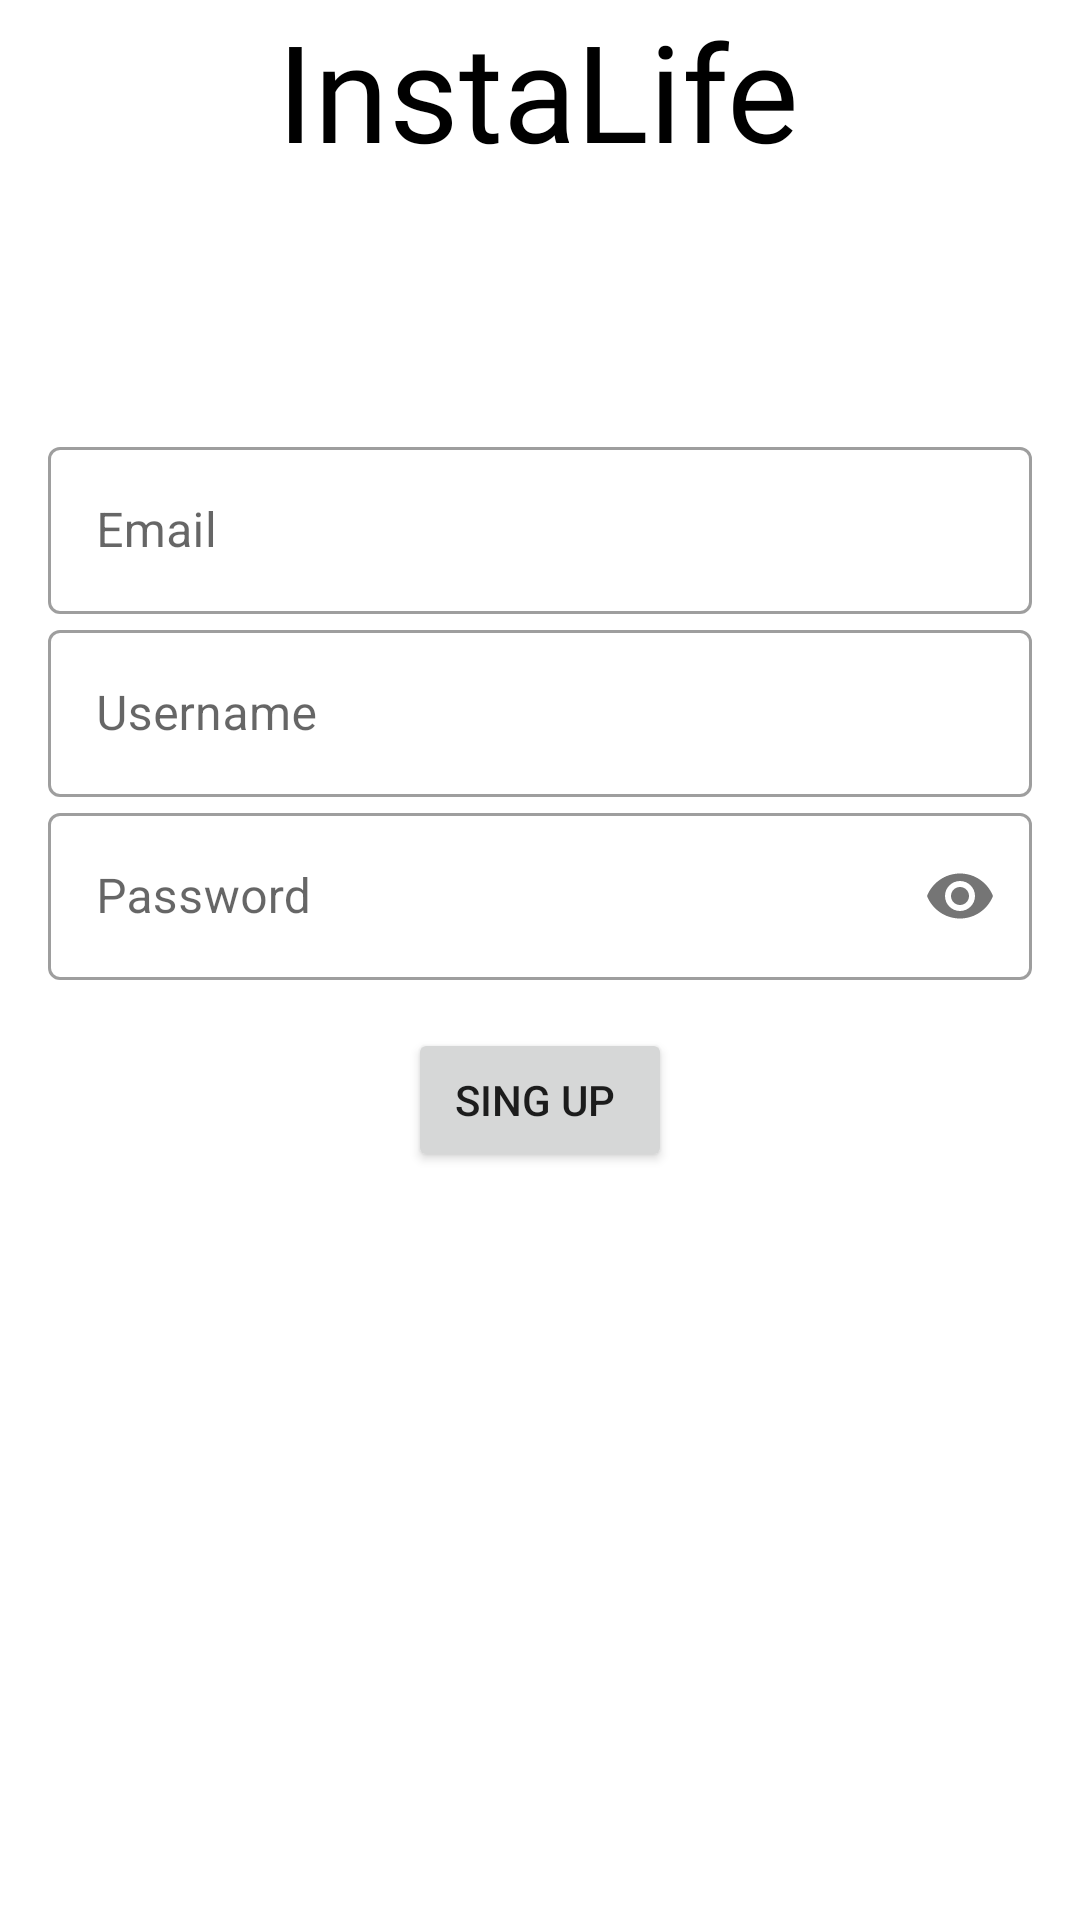

Produce the Android XML layout that renders to this screen, including the resource entries it uses.
<!-- AndroidManifest.xml: application theme Theme.InstagramClone -->
<!-- res/layout/fragment_singup.xml -->
<?xml version="1.0" encoding="utf-8"?>
<layout xmlns:android="http://schemas.android.com/apk/res/android"
    xmlns:app="http://schemas.android.com/apk/res-auto"
    xmlns:tools="http://schemas.android.com/tools">

    <data>
        <variable
            name="singUpFragment"
            type="com.example.instagramclone.ui.view.login_singup.SingupFragment" />
    </data>

    <androidx.constraintlayout.widget.ConstraintLayout
        android:layout_width="match_parent"
        android:layout_height="match_parent"
        tools:context=".ui.view.login_singup.SingupFragment">


        <LinearLayout
            android:id="@+id/linearLayout"
            android:layout_width="match_parent"
            android:layout_height="wrap_content"
            android:orientation="vertical"
            android:padding="16dp"
            app:layout_constraintVertical_bias="0.3"
            app:layout_constraintBottom_toBottomOf="parent"
            app:layout_constraintEnd_toEndOf="parent"
            app:layout_constraintStart_toStartOf="parent"
            app:layout_constraintTop_toTopOf="parent">

            <com.google.android.material.textfield.TextInputLayout
                android:id="@+id/textInputLayout"
                style="@style/Widget.MaterialComponents.TextInputLayout.OutlinedBox"
                android:layout_width="match_parent"
                android:layout_height="wrap_content"

                android:background="@drawable/ema_pas_bg">

                <com.google.android.material.textfield.TextInputEditText
                    android:id="@+id/email"
                    android:layout_width="match_parent"
                    android:layout_height="wrap_content"
                    android:hint="@string/email" />
            </com.google.android.material.textfield.TextInputLayout>


            <com.google.android.material.textfield.TextInputLayout
                style="@style/Widget.MaterialComponents.TextInputLayout.OutlinedBox"
                android:layout_width="match_parent"
                android:layout_height="wrap_content"

                android:background="@drawable/ema_pas_bg">

                <com.google.android.material.textfield.TextInputEditText
                    android:id="@+id/userName"
                    android:layout_width="match_parent"
                    android:layout_height="wrap_content"
                    android:hint="@string/username" />
            </com.google.android.material.textfield.TextInputLayout>


            <com.google.android.material.textfield.TextInputLayout
                style="@style/Widget.MaterialComponents.TextInputLayout.OutlinedBox"
                android:layout_width="match_parent"
                android:layout_height="wrap_content"
                android:background="@drawable/ema_pas_bg"
                app:passwordToggleEnabled="true">

                <com.google.android.material.textfield.TextInputEditText
                    android:id="@+id/password"
                    android:layout_width="match_parent"
                    android:inputType="textPassword"
                    android:layout_height="wrap_content"
                    android:hint="@string/password" />
            </com.google.android.material.textfield.TextInputLayout>


        </LinearLayout>

        <Button
            android:id="@+id/singUp"
            android:layout_width="wrap_content"
            android:layout_height="wrap_content"
            android:text="Sing up "
            android:onClick="@{()-> singUpFragment.singUp(email.getText().toString(),userName.getText().toString(),password.getText().toString()) }"
            app:layout_constraintEnd_toEndOf="parent"
            app:layout_constraintStart_toStartOf="parent"
            app:layout_constraintTop_toBottomOf="@+id/linearLayout" />


        <TextView
            android:id="@+id/instalife"
            android:layout_width="wrap_content"
            android:layout_height="wrap_content"
            android:fontFamily="@font/segoepr"
            android:text="@string/instalife"
            android:textColor="@color/black"
            android:textSize="45sp"
            app:layout_constraintBottom_toBottomOf="parent"
            app:layout_constraintEnd_toEndOf="parent"
            app:layout_constraintHorizontal_bias="0.497"
            app:layout_constraintStart_toStartOf="parent"
            app:layout_constraintTop_toTopOf="parent"
            app:layout_constraintVertical_bias="0.0" />

        <ProgressBar
            android:id="@+id/progressBar3"
            style="?android:attr/progressBarStyle"
            android:layout_width="wrap_content"
            android:layout_height="wrap_content"
            android:visibility="gone"
            app:layout_constraintBottom_toBottomOf="parent"
            app:layout_constraintEnd_toEndOf="parent"
            app:layout_constraintVertical_bias="0.45"
            app:layout_constraintStart_toStartOf="parent"
            app:layout_constraintTop_toTopOf="parent" />

    </androidx.constraintlayout.widget.ConstraintLayout>
</layout>
<!-- resources referenced by this layout -->
<resources>
  <color name="black">#FF000000</color>
  <!-- drawable ema_pas_bg (drawable) -->
  <?xml version="1.0" encoding="utf-8"?>
  <shape xmlns:android="http://schemas.android.com/apk/res/android">
  
      <solid android:color="#B4FFFFFF"/>
      <corners android:radius="20dp"/>
  
  </shape>
  <string name="email">Email</string>
  <string name="instalife">InstaLife</string>
  <string name="password">Password</string>
  <string name="username">Username</string>
  <style name="Theme.InstagramClone" parent="Theme.MaterialComponents.DayNight.DarkActionBar">
          
          <item name="colorPrimary">@color/purple_500</item>
          <item name="colorPrimaryVariant">@color/purple_700</item>
          <item name="colorOnPrimary">@color/white</item>
          
          <item name="colorSecondary">@color/teal_200</item>
          <item name="colorSecondaryVariant">@color/teal_700</item>
          <item name="colorOnSecondary">@color/black</item>
          
          <item name="android:statusBarColor">?attr/colorPrimaryVariant</item>
          
          <item name="windowActionBar">false</item>
          <item name="windowNoTitle">true</item>
      </style>
  <color name="purple_500">#FF6200EE</color>
  <color name="purple_700">#FF3700B3</color>
  <color name="white">#FFFFFFFF</color>
  <color name="teal_200">#FF03DAC5</color>
  <color name="teal_700">#FF018786</color>
</resources>
